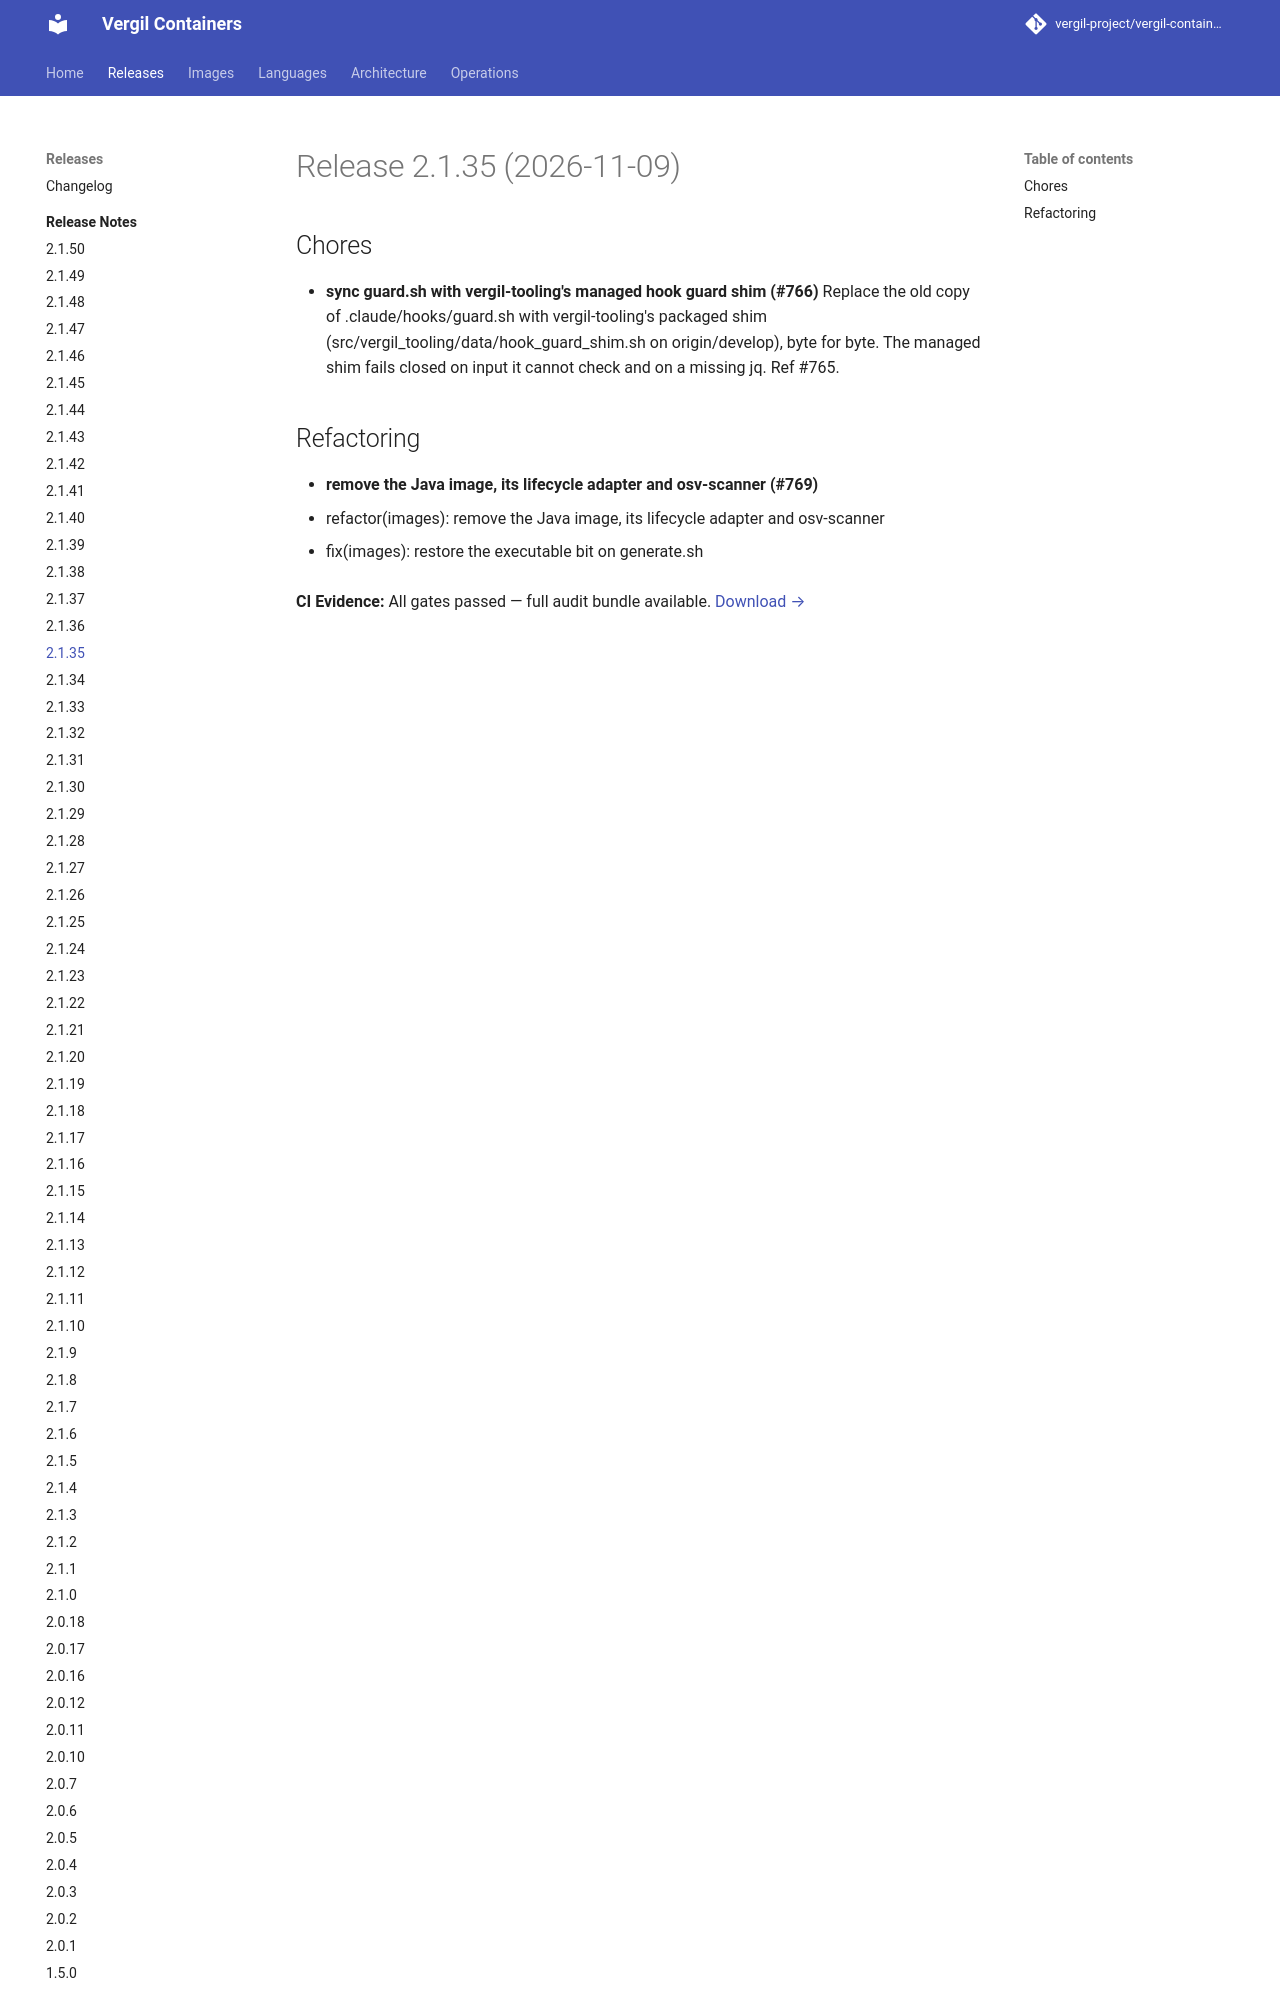

repository: vergil-project/vergil-containers · page: dev/releases/v2.1.35/index.html · generator: mkdocs


# Release 2.1.35 (2026-11-09)

## Chores

- **sync guard.sh with vergil-tooling's managed hook guard shim (#766)**
Replace the old copy of .claude/hooks/guard.sh with vergil-tooling's packaged shim (src/vergil_tooling/data/hook_guard_shim.sh on origin/develop), byte for byte. The managed shim fails closed on input it cannot check and on a missing jq. Ref #765.
